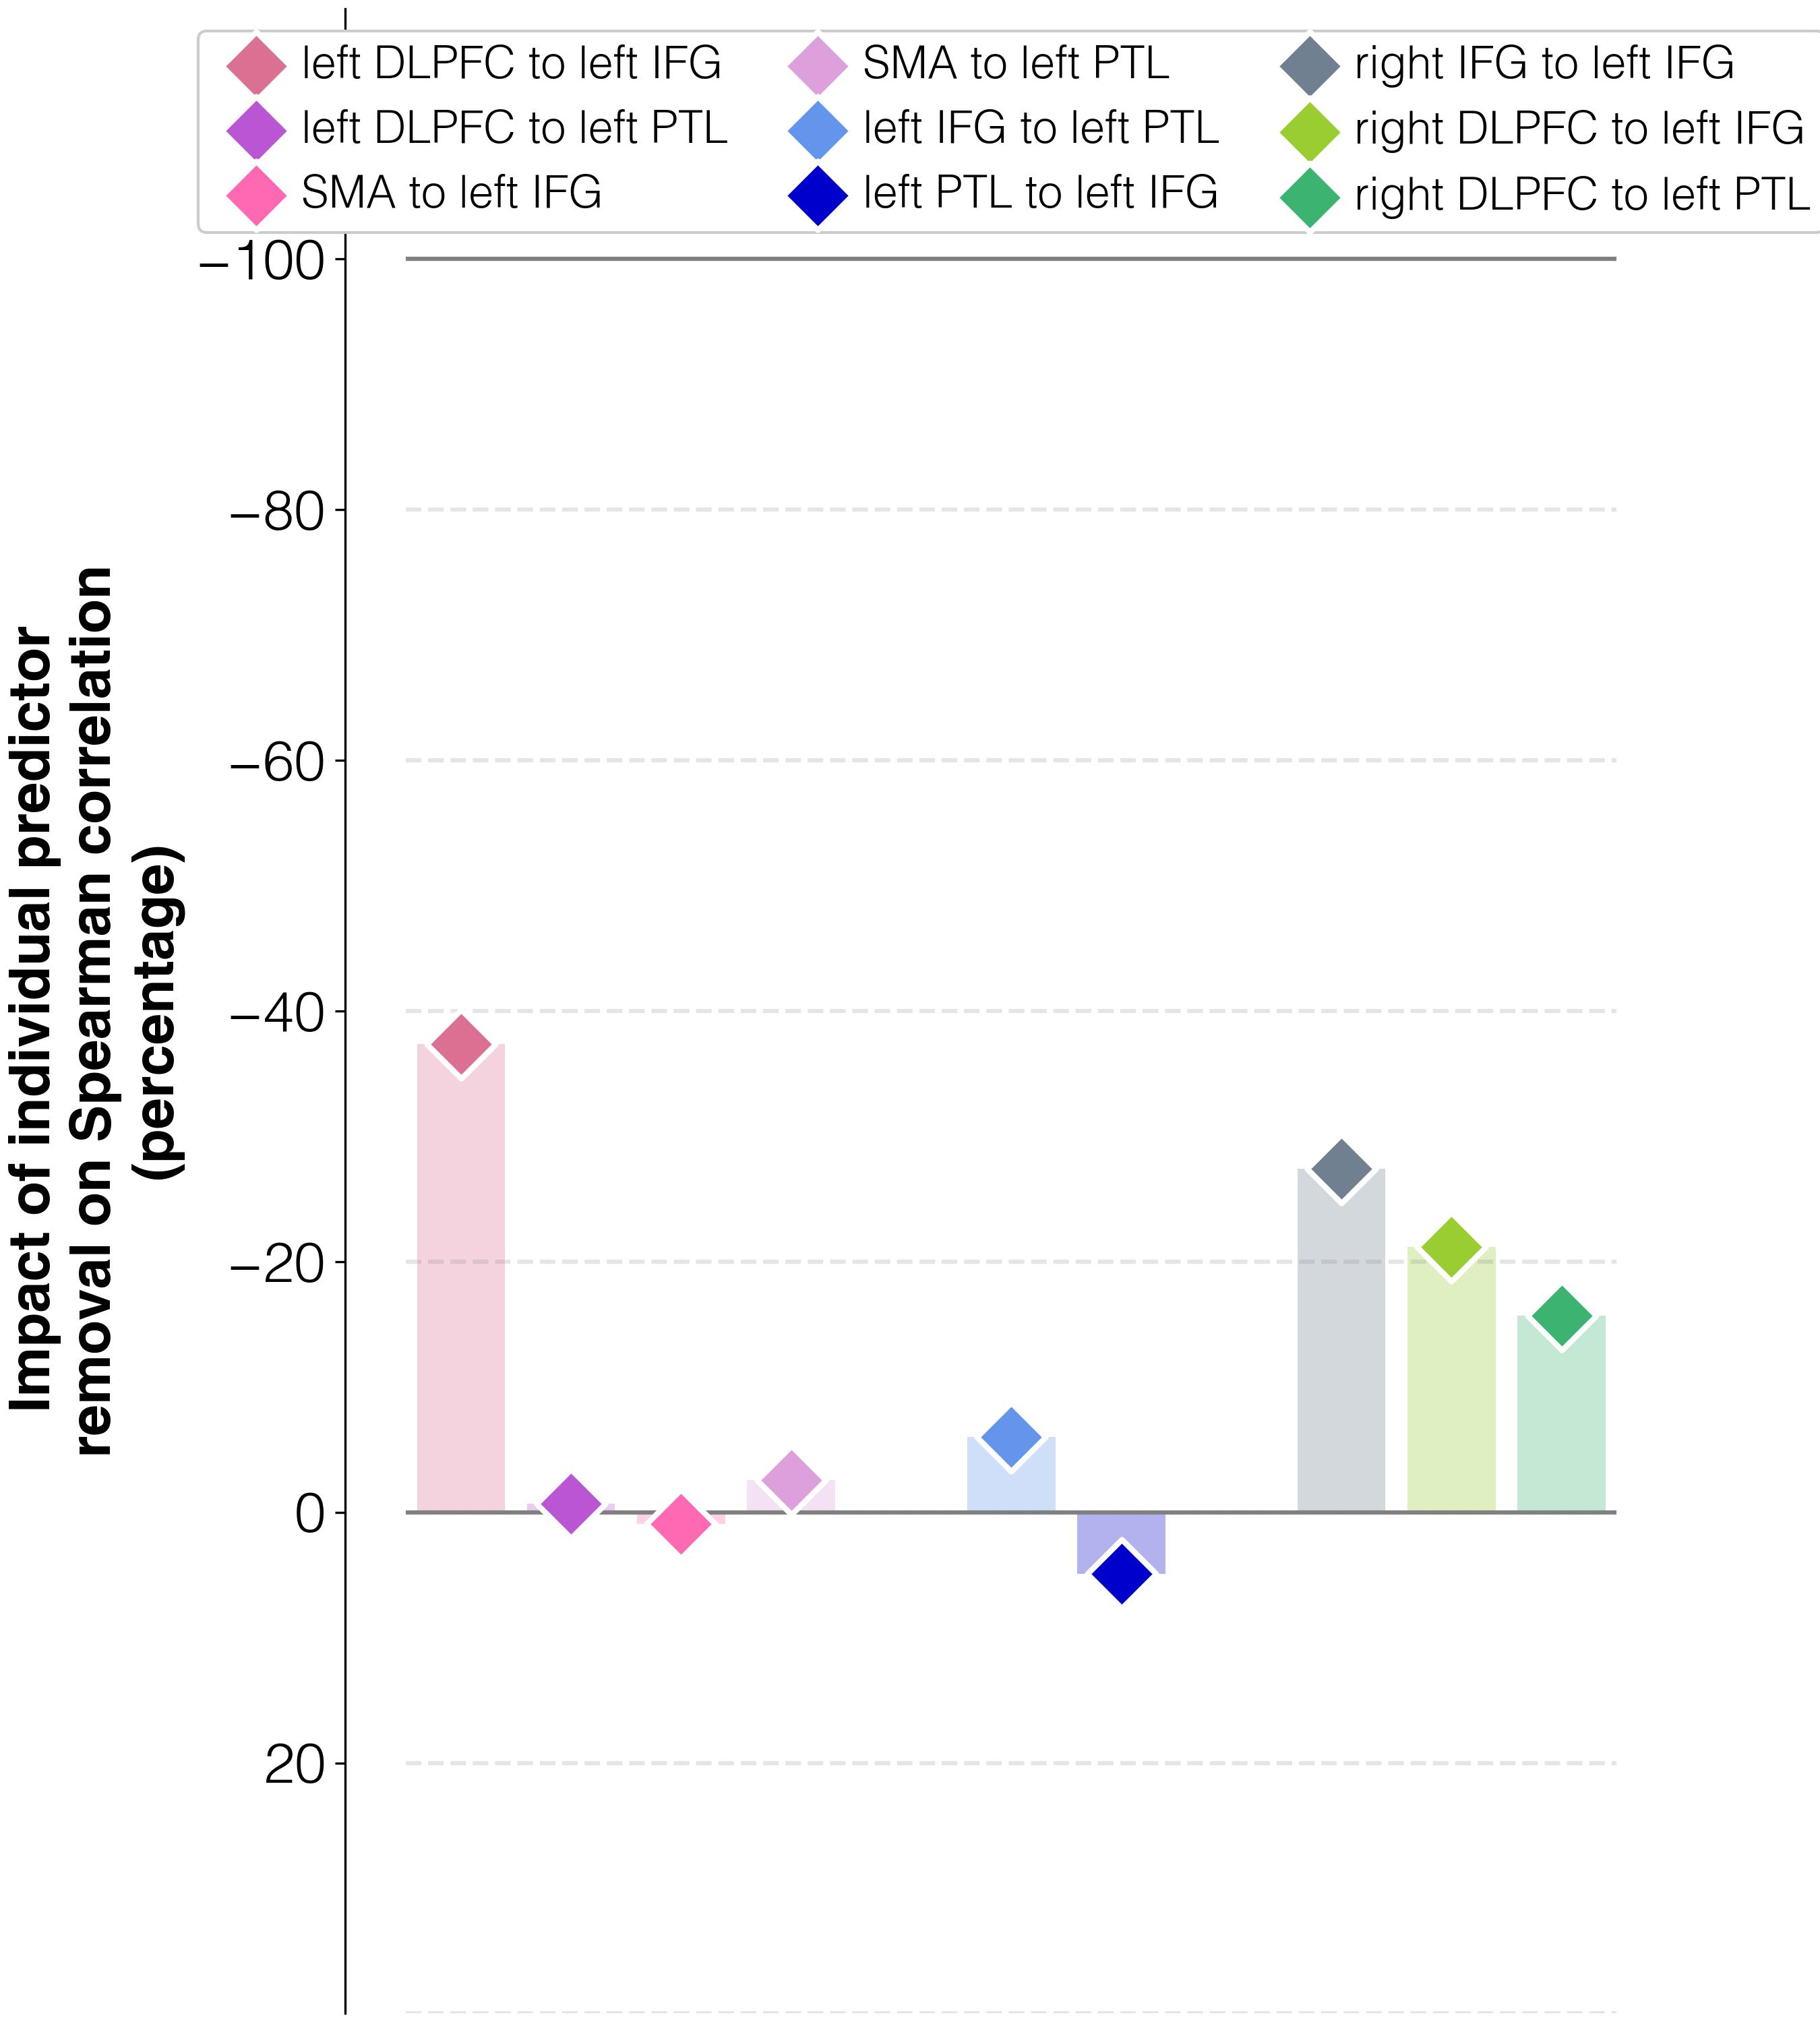

The data file committed next to this chart (first rows):
target	predictor	ablation_impact (percent)	ablation_rho	weight	FDR_p	raw_p
improvements T3-T2	connectivity T1 w/o lDLPFC_to_lIFG_T1	-37.3	-0.145	0.0	1.0	1.0
improvements T3-T2	connectivity T1 w/o lDLPFC_to_lPTL_T1	-0.7	-0.23	0.0	1.0	1.0
improvements T3-T2	connectivity T1 w/o lSMA_to_lIFG_T1	0.9	-0.234	0.0	1.0	1.0
improvements T3-T2	connectivity T1 w/o lSMA_to_lPTL_T1	-2.6	-0.226	0.0	1.0	1.0
improvements T3-T2	connectivity T1 w/o lIFG_to_lPTL_T1	-6.0	-0.218	0.0	1.0	1.0
improvements T3-T2	connectivity T1 w/o lPTL_to_lIFG_T1	4.9	-0.243	0.0	1.0	1.0
improvements T3-T2	connectivity T1 w/o rIFG_to_lIFG_T1	-27.4	-0.168	0.0	1.0	1.0
improvements T3-T2	connectivity T1 w/o rDLPFC_to_lIFG_T1	-21.2	-0.182	0.0	1.0	1.0
improvements T3-T2	connectivity T1 w/o rDLPFC_to_lPTL_T1	-15.7	-0.195	0.0	1.0	1.0
